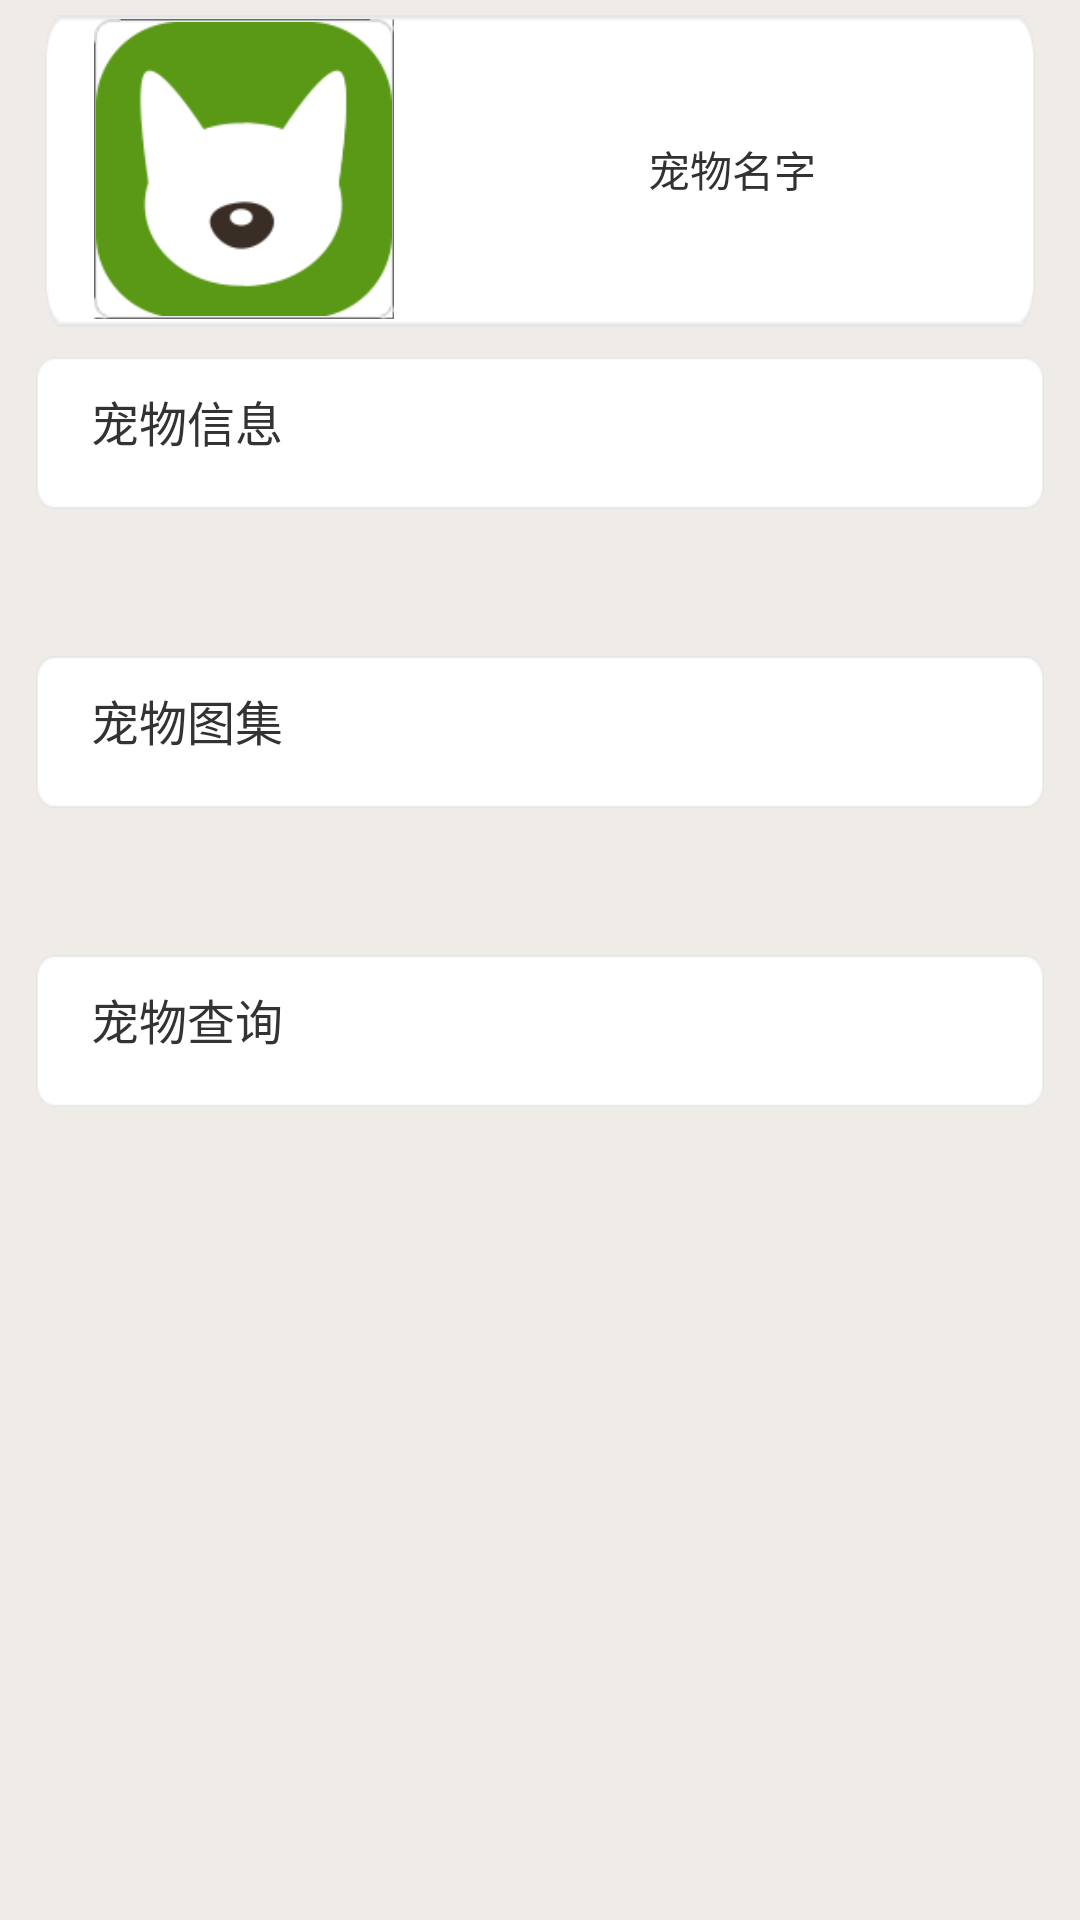

Android layout source for this screen:
<!-- AndroidManifest.xml: application theme AppTheme -->
<!-- res/layout/pet.xml -->
<?xml version="1.0" encoding="utf-8"?>

<RelativeLayout xmlns:android="http://schemas.android.com/apk/res/android"
    android:layout_width="match_parent"
    android:layout_height="match_parent"
    android:orientation="vertical" 
    android:background="#ffefebe7"
    >
    
    <LinearLayout
        android:id="@+id/ll_index"
        android:layout_width="fill_parent"
        android:layout_height="wrap_content"
        android:orientation="horizontal" 
        android:paddingLeft="15dip"
        android:paddingRight="15dip"
        android:paddingTop="5dip"
        >
		
        <LinearLayout
	        android:layout_width="fill_parent"
	        android:layout_height="wrap_content"
	        android:orientation="horizontal" 
	        android:background="@drawable/more_item_press"
	        android:clickable="true"
	        android:id="@+id/ll_petInfo_head"
	        >
        
	        <ImageView
	            android:id="@+id/headPic_pet"
	            android:layout_width="100dip"
	            android:layout_height="100dip"
	            android:layout_marginLeft="15dip"
	            android:src="@drawable/ic_launcher" 
	            android:background="@drawable/ic_more_item_default1"
	            />
	
	        <TextView
	            android:id="@+id/name_pet"
	            android:layout_width="0dip"
	            android:layout_height="wrap_content"
	            android:layout_gravity="center_vertical"
	            android:gravity="center_horizontal"
	            android:layout_weight="1"
	            android:paddingLeft="15dip"
	            android:text="@string/petName" 
	            />
        </LinearLayout>
    </LinearLayout>
    
    
    <ScrollView 
        android:layout_width="fill_parent"
        android:layout_height="wrap_content"
        android:fadingEdge="none"
        android:layout_below="@+id/ll_index"
        >
        
        <LinearLayout 
            android:layout_width="fill_parent"
            android:layout_height="wrap_content"
            android:gravity="center_vertical"
            android:orientation="vertical"
            android:paddingBottom="60.0dip"
            android:paddingLeft="10.0dip"
            android:paddingRight="10.0dip"
            android:paddingTop="10.0dip"
            >
            
            <LinearLayout
                android:layout_width="fill_parent"
                android:layout_height="wrap_content" 
                android:clickable="true"
                android:id="@+id/ll_petInfo"
                >
                <TableLayout
                    android:id="@+id/MorePageTableLayout_Favorite"
                    android:layout_width="fill_parent"
                    android:layout_height="wrap_content"
                    android:shrinkColumns="0"
                    android:stretchColumns="0" >

                    <TableRow
                        android:id="@+id/more_page_row0"
                        android:layout_width="fill_parent"
                        android:layout_marginLeft="2.0dip"
                        android:layout_marginRight="2.0dip"
                        android:background="@drawable/more_item_press"
                        android:paddingBottom="16.0dip"
                        android:paddingTop="8.0dip" >

                        <TextView
                            android:layout_width="wrap_content"
                            android:layout_height="fill_parent"
                            android:drawablePadding="10.0dip"
                            android:gravity="center_vertical"
                            android:includeFontPadding="false"
                            android:paddingLeft="17.0dip"
                            android:text="@string/petInfo_petActivity"
                            android:textColor="#ff333333"
                            android:textSize="16.0sp" />

                        <ImageView
                            android:id="@+id/petInfo"
                            android:layout_width="wrap_content"
                            android:layout_height="fill_parent"
                            android:layout_gravity="right"
                            android:gravity="center_vertical"
                            android:paddingRight="20.0dip"
                            android:src="@drawable/ic_arrow" />
                    </TableRow>
                </TableLayout>
            </LinearLayout>
            
            
            <TextView 
                android:layout_width="fill_parent"
                android:layout_height="wrap_content"
                android:layout_marginTop="15dip"
                android:layout_marginBottom="15dip"
                />
            
            
            <LinearLayout
                android:layout_width="fill_parent"
                android:layout_height="wrap_content" 
				android:clickable="true"
				android:id="@+id/ll_petPics"
                >
                <TableLayout
                    android:id="@+id/MorePageTableLayout_Favorite1"
                    android:layout_width="fill_parent"
                    android:layout_height="wrap_content"
                    android:shrinkColumns="0"
                    android:stretchColumns="0" >

                    <TableRow
                        android:id="@+id/more_page_row1"
                        android:layout_width="fill_parent"
                        android:layout_marginLeft="2.0dip"
                        android:layout_marginRight="2.0dip"
                        android:background="@drawable/more_item_press"
                        android:paddingBottom="16.0dip"
                        android:paddingTop="8.0dip" >

                        <TextView
                            android:layout_width="wrap_content"
                            android:layout_height="fill_parent"
                            android:drawablePadding="10.0dip"
                            android:gravity="center_vertical"
                            android:includeFontPadding="false"
                            android:paddingLeft="17.0dip"
                            android:text="@string/petGallery_petActivity"
                            android:textColor="#ff333333"
                            android:textSize="16.0sp" />

                        <ImageView
                            android:id="@+id/petGallery"
                            android:layout_width="wrap_content"
                            android:layout_height="fill_parent"
                            android:layout_gravity="right"
                            android:gravity="center_vertical"
                            android:paddingRight="20.0dip"
                            android:src="@drawable/ic_arrow" 
                            />
                    </TableRow>
                </TableLayout>
            </LinearLayout>
            
             
            <TextView 
                android:layout_width="fill_parent"
                android:layout_height="wrap_content"
                android:layout_marginTop="15dip"
                android:layout_marginBottom="15dip"
                />
            
            
            <LinearLayout
                android:layout_width="fill_parent"
                android:layout_height="wrap_content" 
                android:clickable="true"
                android:id="@+id/ll_petSearch"
                >
                <TableLayout
                    android:id="@+id/MorePageTableLayout_Favorite2"
                    android:layout_width="fill_parent"
                    android:layout_height="wrap_content"
                    android:shrinkColumns="0"
                    android:stretchColumns="0" >

                    <TableRow
                        android:id="@+id/more_page_row2"
                        android:layout_width="fill_parent"
                        android:layout_marginLeft="2.0dip"
                        android:layout_marginRight="2.0dip"
                        android:background="@drawable/more_item_press"
                        android:paddingBottom="16.0dip"
                        android:paddingTop="8.0dip" >

                        <TextView
                            android:layout_width="wrap_content"
                            android:layout_height="fill_parent"
                            android:drawablePadding="10.0dip"
                            android:gravity="center_vertical"
                            android:includeFontPadding="false"
                            android:paddingLeft="17.0dip"
                            android:text="@string/petSearch_petActivity"
                            android:textColor="#ff333333"
                            android:textSize="16.0sp" />

                        <ImageView
                            android:id="@+id/petSearch"
                            android:layout_width="wrap_content"
                            android:layout_height="fill_parent"
                            android:layout_gravity="right"
                            android:gravity="center_vertical"
                            android:paddingRight="20.0dip"
                            android:src="@drawable/ic_arrow" />
                    </TableRow>
                </TableLayout>
            </LinearLayout>
            
        </LinearLayout>
        
    </ScrollView>

</RelativeLayout>
<!-- resources referenced by this layout -->
<resources>
  <!-- drawable ic_launcher: png bitmap (drawable-mdpi, 6277 bytes) -->
  <!-- drawable more_item_press (drawable) -->
  <?xml version="1.0" encoding="utf-8"?>
  
  <selector
    xmlns:android="http://schemas.android.com/apk/res/android">
      <item android:state_pressed="true" android:drawable="@drawable/ic_more_item_pressed1" />
      
      <item android:state_pressed="false" android:drawable="@drawable/srk" />
      <item android:drawable="@drawable/srk" />
      
  </selector>
  
  <string name="petGallery_petActivity">宠物图集</string>
  <string name="petInfo_petActivity">宠物信息</string>
  <string name="petName">宠物名字</string>
  <string name="petSearch_petActivity">宠物查询</string>
  <style name="AppTheme" parent="AppBaseTheme">
          
      </style>
  <!-- drawable srk: png bitmap (drawable-hdpi, 1808 bytes) -->
  <style name="AppBaseTheme" parent="android:Theme.Light">
          
      </style>
</resources>
